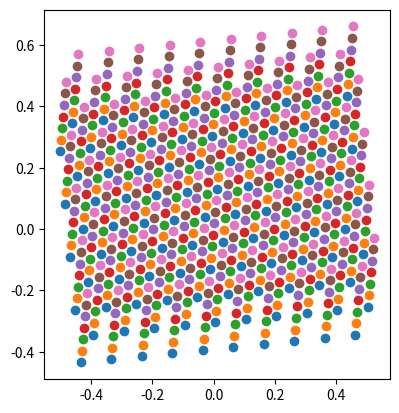

The matplotlib source for this figure:
import numpy as np

def hex_grid_positions(x_dist, tiles_x, tiles_y):
    """
          o           o       |
                              |
    o           o             -
                              │
          o           o       │
                              │
    o           o             -
                              │
          o           o       │ tiles_y = 4
                              │
    o           o             -
     off_x                    │
    ───── o           o       │
          |off_y              │
    o──────────►o             -
       x_dist

    |───────────|───────────|
           tiles_x =
    """
    off_y = np.sin(np.deg2rad(60)) * x_dist
    off_x = np.cos(np.deg2rad(60)) * x_dist

    P = np.zeros((tiles_x * tiles_y * 2, 2))

    i = 0;
    for tx in range(tiles_x):
       for ty in range(tiles_y):
            P[i, :] = np.array([tx * x_dist, ty * off_y * 2])
            P[i + 1, :] = P[i, :] + np.array([off_x, off_y])
            i = i + 2
    return P


def projection_hex_pattern_deg(step_size_deg, steps_x, steps_y, orientation_rad=0.0, aspect_ratio=1.0):
    y_tweak = aspect_ratio

    positions = hex_grid_positions(step_size_deg, steps_x, steps_y)

    # Center positions around 0
    positions = positions - np.mean(positions, axis=0)

    # Apply aspect ratio
    positions[:, 1] = positions[:, 1] * y_tweak

    num_steps = positions.shape[0]

    print(f"{num_steps} scan positions in hex grid")

    # Shift by 1/7 period
    shift_pos = hex_grid_positions(step_size_deg, 1, 2)
    shift_pos = shift_pos[3, :]

    shifts = shift_pos[np.newaxis, :] * (np.arange(7) / 7)[:, np.newaxis]

    positions_shifted = positions[np.newaxis, :, :] + shifts[:, np.newaxis, :]

    # Apply orientation
    c, s = np.cos(orientation_rad), np.sin(orientation_rad)
    R = np.array(((c, -s), (s, c)))
    positions_shifted = np.dot(positions_shifted, R.T)

    num_steps = num_steps * 7;

    print(f"hex grid shifted 7 times, {num_steps} scan positions total");

    return positions_shifted


if __name__ == "__main__":
    import matplotlib.pyplot as plt

    P = projection_hex_pattern_deg(0.1, 10, 5, orientation_rad = 0.1)
    f = plt.figure()
    ax = f.add_subplot(1, 1, 1)
    ax.set_aspect(1.0)
    for i in range(7):
        plt.scatter(P[i, :, 0], P[i, :, 1])
    plt.show()
